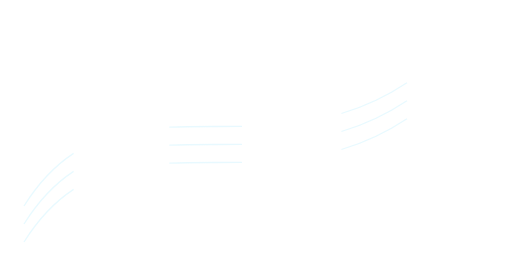
t = 0.00 s
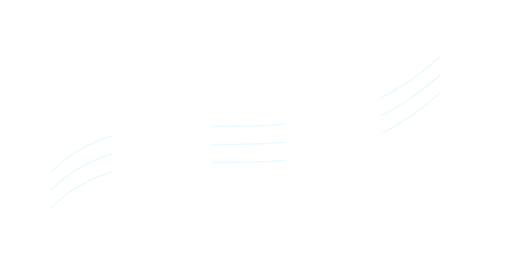
t = 0.50 s
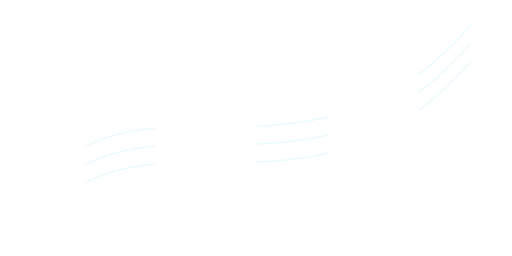
t = 1.00 s
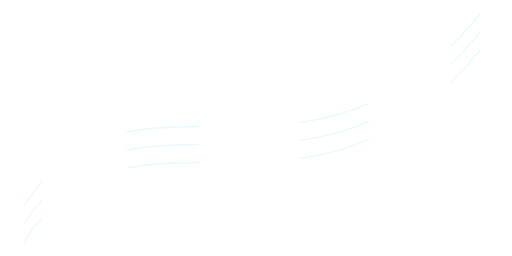
t = 1.50 s

The animated SVG that drew these frames (rendered in a browser with its animation timeline set to each time). Animation: 3 SMIL elements (animate=3); one cycle of 2.00 s, repeats indefinitely.

<svg xmlns="http://www.w3.org/2000/svg" width="512" height="256" viewBox="0 0 512 256"><g fill="none" stroke="#e1f8ff" stroke-width="1.3" opacity=".75"><path d="M24 206 C130 37 310 227 480 14" pathLength="300" stroke-dasharray="42 58"><animate attributeName="stroke-dashoffset" from="0" to="-100" dur="2s" repeatCount="indefinite"/></path><path d="M24 224 C130 55 310 245 480 32" pathLength="300" stroke-dasharray="42 58"><animate attributeName="stroke-dashoffset" from="0" to="-100" dur="2s" repeatCount="indefinite"/></path><path d="M24 242 C130 73 310 263 480 50" pathLength="300" stroke-dasharray="42 58"><animate attributeName="stroke-dashoffset" from="0" to="-100" dur="2s" repeatCount="indefinite"/></path></g></svg>
